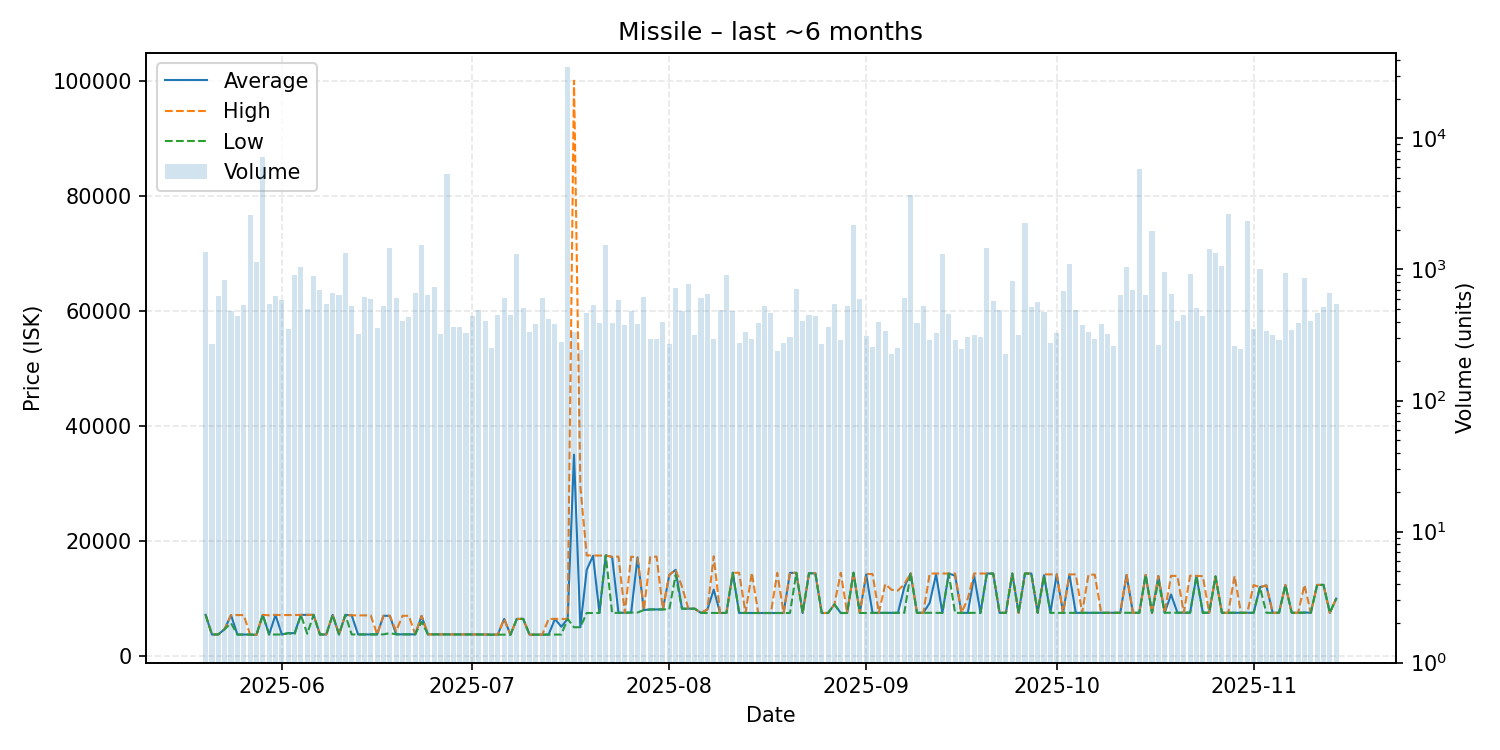

Values plotted in this chart, from the file beside it:
date, average, highest, lowest, order_count, volume
2025-05-20, 7176, 7177, 7176, 116, 1361
2025-05-21, 3754, 3754, 3754, 105, 270
2025-05-22, 3780, 3780, 3780, 119, 630
2025-05-23, 4700, 4700, 4700, 124, 830
2025-05-24, 7144, 7144, 5728, 154, 483
2025-05-25, 3759, 7142, 3758, 158, 439
2025-05-26, 3766, 7141, 3759, 162, 533
2025-05-27, 3754, 3766, 3753, 127, 2613
2025-05-28, 3700, 3700, 3700, 142, 1134
2025-05-29, 7177, 7177, 7177, 148, 7243
2025-05-30, 3757, 7100, 3756, 174, 546
2025-05-31, 7170, 7171, 3764, 183, 623
2025-06-01, 3767, 7139, 3767, 205, 585
2025-06-02, 4000, 7150, 4000, 133, 354
2025-06-03, 4000, 7173, 3767, 144, 915
2025-06-04, 7174, 7174, 7174, 129, 1037
2025-06-05, 7173, 7173, 3900, 137, 497
2025-06-06, 7174, 7174, 7174, 129, 891
2025-06-07, 3767, 3767, 3767, 159, 703
2025-06-08, 3768, 3768, 3768, 182, 544
2025-06-09, 7176, 7176, 7176, 129, 661
2025-06-10, 3769, 3769, 3769, 137, 639
2025-06-11, 7174, 7174, 7174, 121, 1325
2025-06-12, 7097, 7097, 3772, 120, 526
2025-06-13, 3775, 7096, 3773, 127, 321
2025-06-14, 3779, 7093, 3776, 160, 619
2025-06-15, 3781, 7084, 3779, 154, 597
2025-06-16, 3780, 3780, 3780, 136, 356
2025-06-17, 7013, 7014, 3788, 231, 526
2025-06-18, 7012, 7017, 4000, 119, 1457
2025-06-19, 3792, 4360, 3791, 148, 604
2025-06-20, 3800, 7013, 3791, 142, 407
2025-06-21, 3791, 7012, 3790, 147, 437
2025-06-22, 3790, 3790, 3790, 139, 664
2025-06-23, 6999, 6999, 5950, 158, 1529
2025-06-24, 3790, 3790, 3790, 139, 636
2025-06-25, 3790, 3790, 3790, 132, 737
2025-06-26, 3790, 3790, 3790, 117, 319
2025-06-27, 3774, 3774, 3774, 148, 5394
2025-06-28, 3773, 3773, 3773, 153, 367
2025-06-29, 3772, 3772, 3772, 156, 364
2025-06-30, 3773, 3773, 3773, 99, 327
2025-07-01, 3773, 3773, 3773, 152, 442
2025-07-02, 3772, 3772, 3772, 117, 487
2025-07-03, 3772, 3772, 3738, 124, 406
2025-07-04, 3738, 3738, 3738, 109, 252
2025-07-05, 3739, 3739, 3739, 127, 446
2025-07-06, 6471, 6473, 3739, 169, 609
2025-07-07, 3738, 3738, 3738, 129, 453
2025-07-08, 6473, 6473, 6473, 112, 1322
2025-07-09, 6477, 6477, 6477, 101, 509
2025-07-10, 3740, 3740, 3740, 113, 335
2025-07-11, 3742, 3742, 3742, 121, 385
2025-07-12, 3742, 3742, 3742, 135, 610
2025-07-13, 3744, 6477, 3743, 118, 420
2025-07-14, 6472, 6473, 3752, 114, 381
2025-07-15, 5113, 6473, 3755, 118, 279
2025-07-16, 6472, 6472, 6472, 132, 34863
2025-07-17, 35020, 100000, 5020, 117, 334
2025-07-18, 5032, 29470, 5027, 102, 245
... 119 more rows
